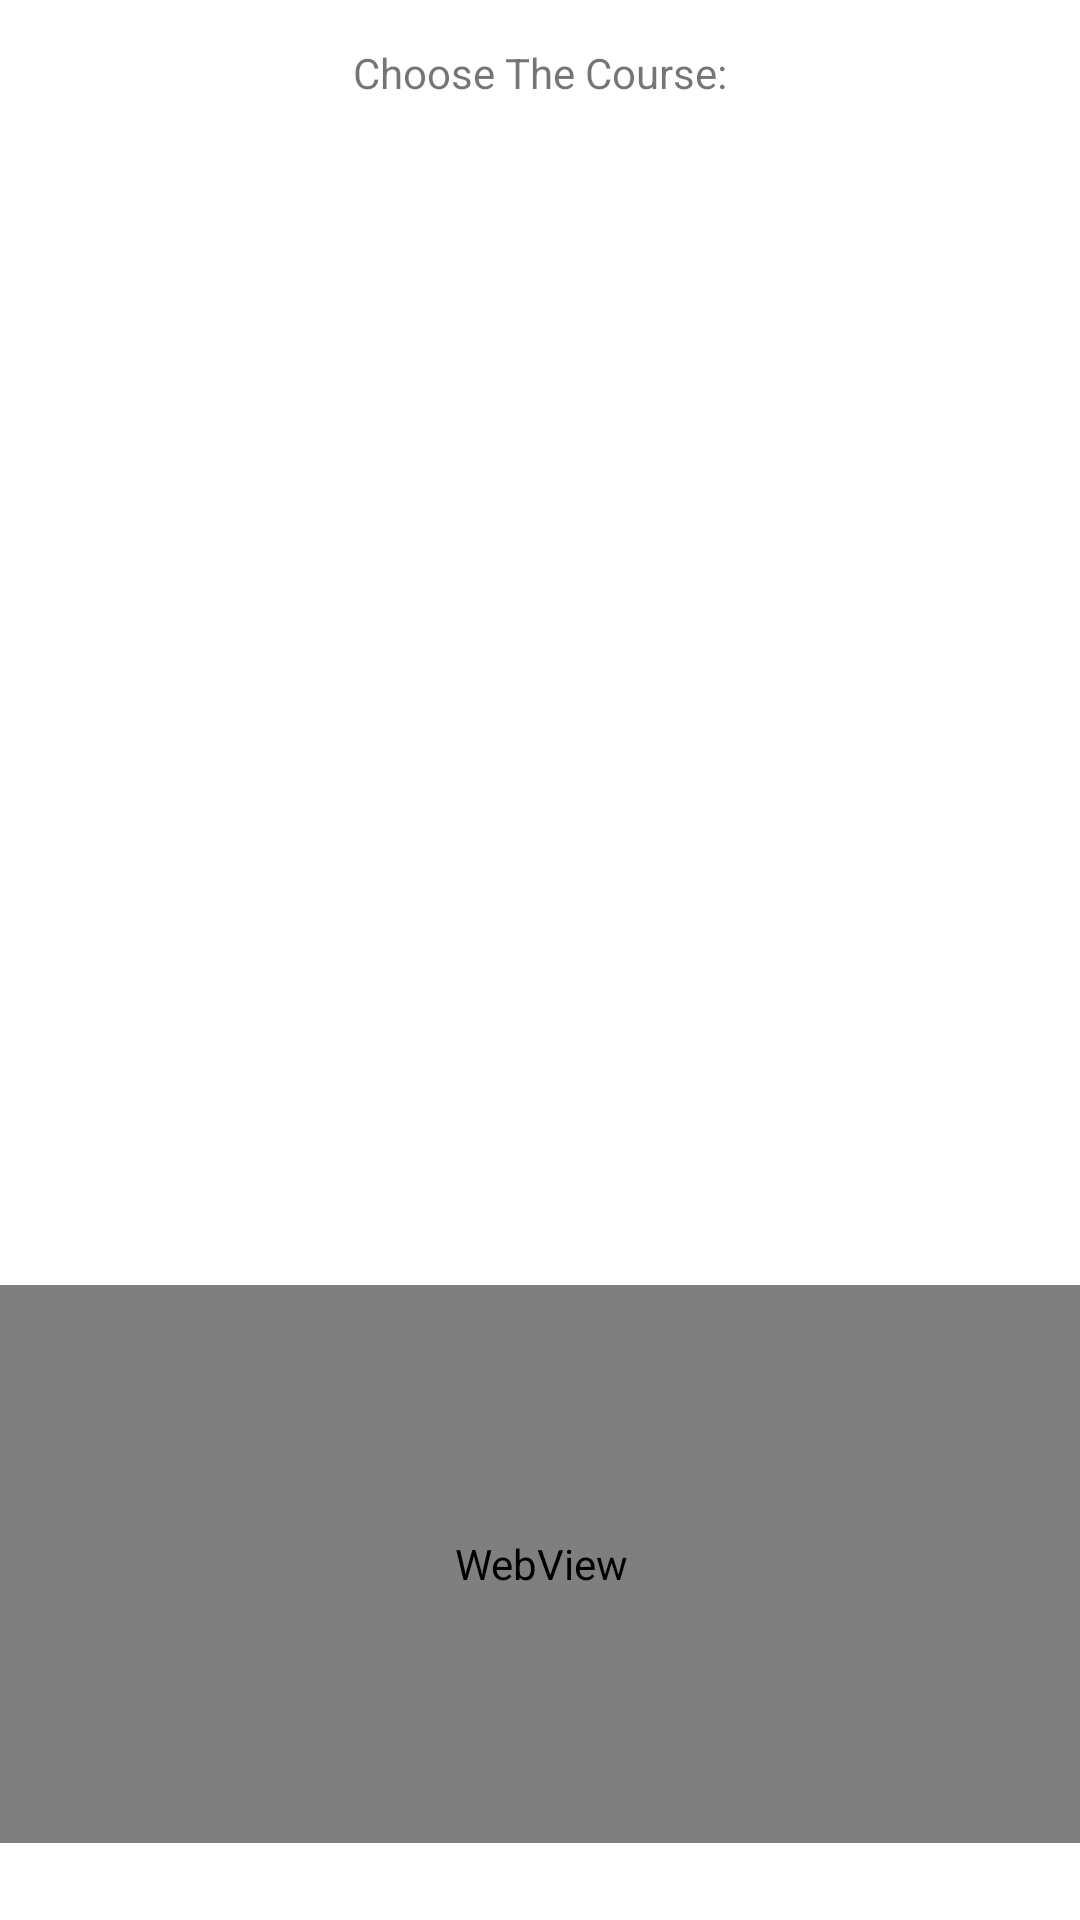

Produce the Android XML layout that renders to this screen, including the resource entries it uses.
<!-- AndroidManifest.xml: application theme Theme.FinalAssign -->
<!-- res/layout/activity_main.xml -->
<?xml version="1.0" encoding="utf-8"?>
<androidx.constraintlayout.widget.ConstraintLayout xmlns:android="http://schemas.android.com/apk/res/android"
    xmlns:app="http://schemas.android.com/apk/res-auto"
    xmlns:tools="http://schemas.android.com/tools"
    android:layout_width="match_parent"
    android:layout_height="match_parent"
    tools:context=".MainActivity">

    <ListView
        android:id="@+id/clist"
        android:layout_width="409dp"
        android:layout_height="354dp"
        app:layout_constraintBottom_toBottomOf="parent"
        app:layout_constraintEnd_toEndOf="parent"
        app:layout_constraintStart_toStartOf="parent"
        app:layout_constraintTop_toTopOf="parent"
        app:layout_constraintVertical_bias="0.169" />

    <WebView
        android:id="@+id/web"
        android:layout_width="409dp"
        android:layout_height="186dp"
        app:layout_constraintBottom_toBottomOf="parent"
        app:layout_constraintEnd_toEndOf="parent"
        app:layout_constraintStart_toStartOf="parent"
        app:layout_constraintTop_toBottomOf="@+id/clist" />

    <TextView
        android:id="@+id/textView2"
        android:layout_width="wrap_content"
        android:layout_height="wrap_content"
        android:text="Choose The Course:"
        app:layout_constraintBottom_toTopOf="@+id/clist"
        app:layout_constraintEnd_toEndOf="parent"
        app:layout_constraintStart_toStartOf="parent"
        app:layout_constraintTop_toTopOf="parent" />

</androidx.constraintlayout.widget.ConstraintLayout>
<!-- resources referenced by this layout -->
<resources>
  <style name="Theme.FinalAssign" parent="Theme.MaterialComponents.DayNight.DarkActionBar">
          
          <item name="colorPrimary">@color/purple_500</item>
          <item name="colorPrimaryVariant">@color/purple_700</item>
          <item name="colorOnPrimary">@color/white</item>
          
          <item name="colorSecondary">@color/teal_200</item>
          <item name="colorSecondaryVariant">@color/teal_700</item>
          <item name="colorOnSecondary">@color/black</item>
          
          <item name="android:statusBarColor" tools:targetApi="l">?attr/colorPrimaryVariant</item>
          
      </style>
  <!-- not gathered from this repository: default colours our renderer supplied (Android Studio template values) -->
  <color name="purple_500">#FF6200EE</color>
  <color name="purple_700">#FF3700B3</color>
  <color name="teal_200">#FF03DAC5</color>
  <color name="teal_700">#FF018786</color>
  <color name="black">#FF000000</color>
  <color name="white">#FFFFFFFF</color>
</resources>
